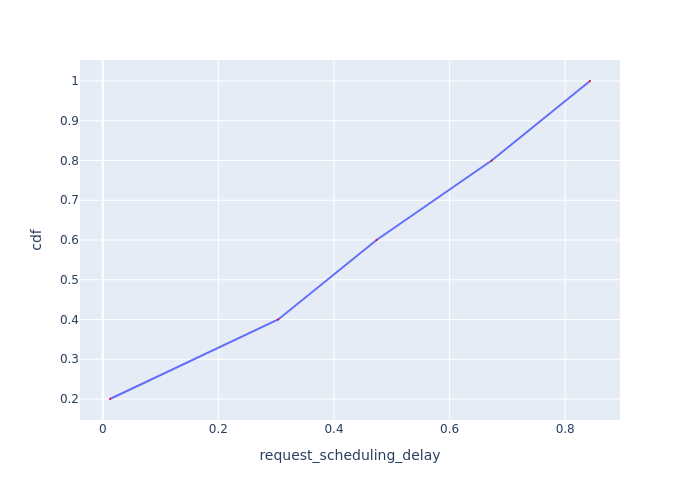

The table this chart was drawn from, first rows:
Request Id, request_scheduling_delay, cdf
0_0, 0.01252, 0.2
0_1, 0.3036, 0.4
0_2, 0.4737, 0.6
0_3, 0.6728, 0.8
0_4, 0.8429, 1.0
